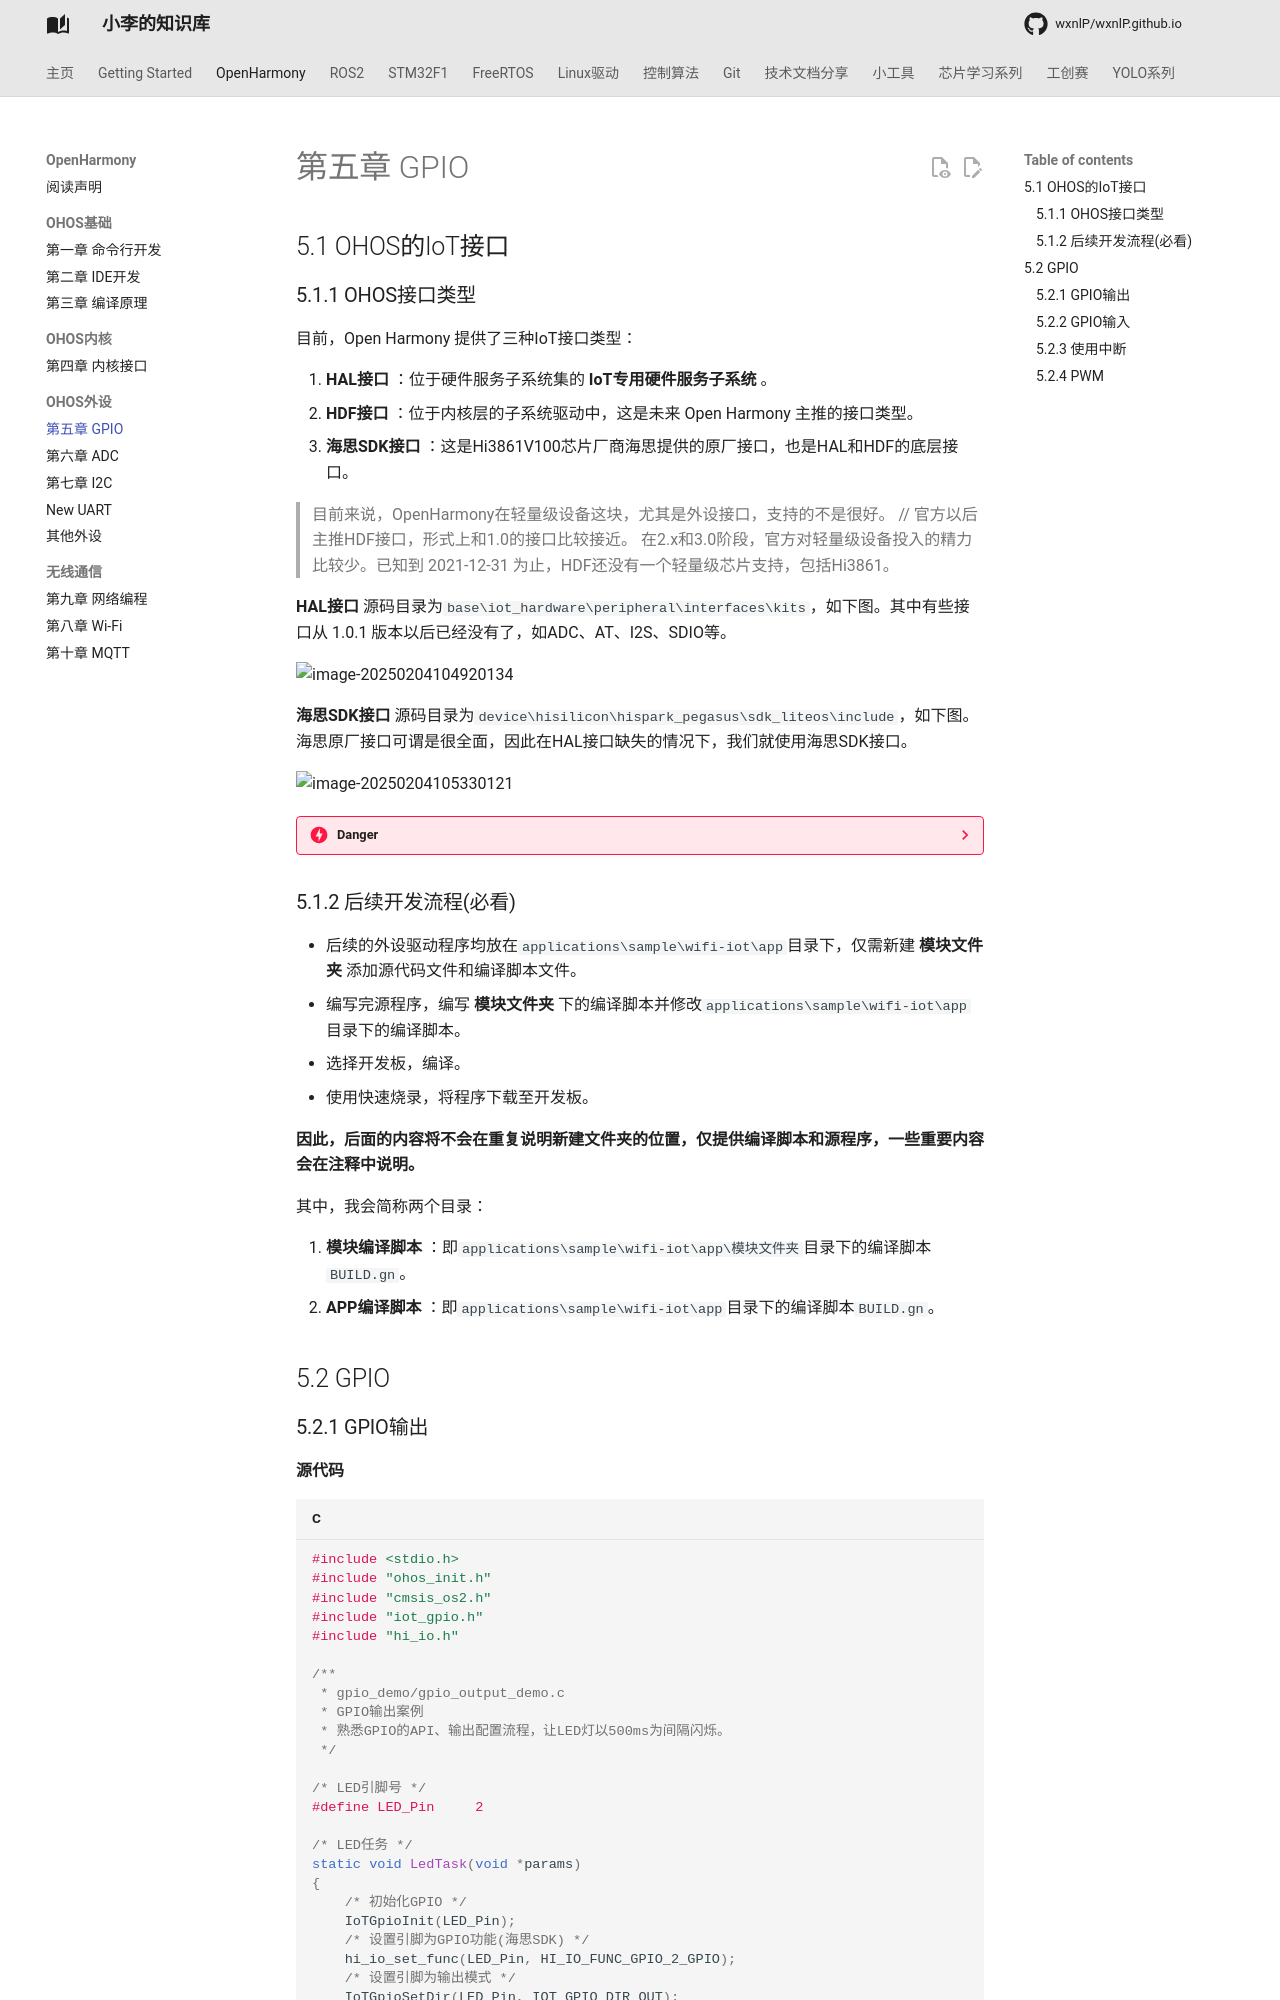

repository: wxnlP/wxnlP.github.io · page: study/OpenHarmony/5.GPIO/index.html · generator: mkdocs

---
comments: true
---

## 5.1 OHOS的IoT接口

### 5.1.1 OHOS接口类型

目前，Open Harmony 提供了三种IoT接口类型：

1. **HAL接口** ：位于硬件服务子系统集的 **IoT专用硬件服务子系统** 。
2. **HDF接口** ：位于内核层的子系统驱动中，这是未来 Open Harmony 主推的接口类型。
3. **海思SDK接口** ：这是Hi3861V100芯片厂商海思提供的原厂接口，也是HAL和HDF的底层接口。

> 目前来说，OpenHarmony在轻量级设备这块，尤其是外设接口，支持的不是很好。
> // 官方以后主推HDF接口，形式上和1.0的接口比较接近。
> 在2.x和3.0阶段，官方对轻量级设备投入的精力比较少。已知到 2021-12-31 为止，HDF还没有一个轻量级芯片支持，包括Hi3861。

**HAL接口** 源码目录为`base\iot_hardware\peripheral\interfaces\kits`，如下图。其中有些接口从 1.0.1 版本以后已经没有了，如ADC、AT、I2S、SDIO等。

![image-20250204104920134](https://tonmoon.obs.cn-east-3.myhuaweicloud.com/img/tonmoon/image-20250204104920134.png)

**海思SDK接口** 源码目录为`device\hisilicon\hispark_pegasus\sdk_liteos\include`，如下图。海思原厂接口可谓是很全面，因此在HAL接口缺失的情况下，我们就使用海思SDK接口。

![image-20250204105330121](https://tonmoon.obs.cn-east-3.myhuaweicloud.com/img/tonmoon/image-20250204105330121.png)

??? danger  
    我们应当学会区分HAL接口和海思SDK接口，其中HAL接口以`IoT`开头，函数为大驼峰样式；而海思SDK接口以`hi`开头，函数均为小写以`-`连接。

### 5.1.2 后续开发流程(必看)

- 后续的外设驱动程序均放在`applications\sample\wifi-iot\app`目录下，仅需新建 **模块文件夹** 添加源代码文件和编译脚本文件。
- 编写完源程序，编写 **模块文件夹** 下的编译脚本并修改`applications\sample\wifi-iot\app`目录下的编译脚本。
- 选择开发板，编译。
- 使用快速烧录，将程序下载至开发板。

**因此，后面的内容将不会在重复说明新建文件夹的位置，仅提供编译脚本和源程序，一些重要内容会在注释中说明。**

其中，我会简称两个目录：

1. **模块编译脚本** ：即`applications\sample\wifi-iot\app\模块文件夹`目录下的编译脚本`BUILD.gn`。
2. **APP编译脚本** ：即`applications\sample\wifi-iot\app`目录下的编译脚本`BUILD.gn`。

## 5.2 GPIO
